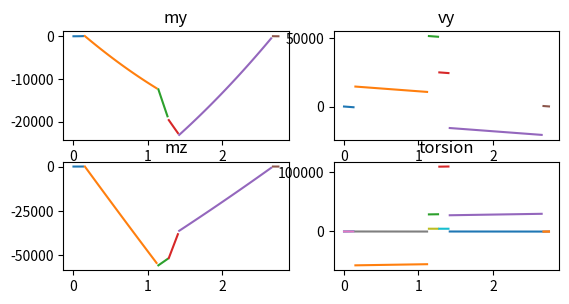

This figure's Python source: (Note: this script raises an exception after producing the figure.)
import numpy as np
from math import *
import matplotlib.pyplot as plt

#given properties
La = 2.771 #m
ca = 0.547 #m
D1 = 1.103/100 #m
d1y = D1*cos(radians(26))
d1z = D1*sin(radians(26))
D3 = 1.642/100 #m
d3y = D3*cos(radians(26))
d3z = D3*sin(radians(26))

E = 73.1*(10**9) #Pa
#Izz = 11996389.06*(10**(-12)) 
#Iyy = 52013464.25*(10**(-12))
Izz = 1.252*(10**(-5))
Iyy = 6.203*(10**(-5))
x1 = 0.153 #m 
x2 = 1.281 #m
x3 = 2.681 #m
xa = 28.0/100 #m
Ha = 22.5/100 #m

P = 91.7*1000 #N
py = P*sin(radians(26)) #N
pz = P*cos(radians(26)) #N
q = 4.53*1000 #N/m
qy = q*cos(radians(26)) #N
qz = q*sin(radians(26)) #N


#Moment around x-axis find reaction force actuator

#0 = -qy*(0.25*ca-Ha/2)-pz*Ha/2+py*Ha/2+Pr*(cos(radians(26))*Ha/2-sin(radians(26))*Ha/2)

Pr = (qy*(0.25*ca-Ha/2)+pz*Ha/2-py*Ha/2)/(cos(radians(26))*Ha/2-sin(radians(26))*Ha/2)
pry = Pr*sin(radians(26))
prz = Pr*cos(radians(26))
print(Pr)



#Reaction forces in y-direction and integration constants
#5 functions 5 unknows -> Moments around z-direction, sum of forces in y-direction
# and deflection function




a = np.array([[0,0,0,x1,1], [-(x2-x1)**3/6,0,0,x2,1], [-(x3-x1)**3/6,-(x3-x2)**3/6,0,x3,1], [1,1,1,0,0], [x1,x2,x3,0,0]])
b = np.array([-E*Izz*d1y-qy*x1**4/24,
              pry*(xa/2)**3/6-qy*x2**4/24,
              -E*Izz*d3y-py*(x3-x2-xa/2)**3/6-qy*x3**4/24+pry*(x3-x2+xa/2)**3/6,
              qy*La+py-pry,
              qy*La**2/2+py*(x2+xa/2)-pry*(x2-xa/2)])

y = np.linalg.solve(a,b)
R1y = y[0]
R2y = y[1]
R3y = y[2]
c1 = y[3]
c2 = y[4]

print(y)





#Reaction forces in z-direction and integration constants

c = np.array([[0,0,0,x1,1],[(x2-x1)**3/6,0,0,x2,1],[(x3-x1)**3/6,(x3-x2)**3/6,0,x3,1],[1,1,1,0,0],[x1,x2,x3,0,0]])
d = np.array([-E*Iyy*d1z-qz*x1**4/24,
              -qz*x2**4/24-prz*(xa/2)**3/6 ,
              -qz*x3**4/24+pz*(x3-x2-xa/2)**3/6-prz*(x3-x2+xa/2)**3/6 - E*Iyy*d3z ,
              -prz+pz-qz*La ,
              -qz*La**2/2+pz*(x2+xa/2)-prz*(x2-xa/2)])

z = np.linalg.solve(c,d)

R1z = z[0]
R2z = z[1]
R3z = z[2]
e1 = z[3]
e2 = z[4]

print(z)


#check

t1 = R1y + R2y + R3y + pry - py - qy*La
t2 = R1z + R2z + R3z + prz - pz + qz*La

print(t1,t2)

#Ranges

section = 1000
s1 = np.arange(0,x1,0.0255)
s2 = np.arange(x1,x2-xa/2,0.0247)
s3 = np.arange(x2-xa/2,x2,0.024522)
s4 = np.arange(x2,x2+xa/2,0.024522)
s5 = np.arange(x2+xa/2,x3,0.024706)
s6 = np.arange(x3,La,0.024522)

def lijst(x):
    m = []
    for i in x:
        m.append(i)

    return m
        

#Moment diagram x-y plane

my1 = qy/2*s1**2
my2 = qy/2*(s2)**2 - R1y*(s2-x1)
my3 = qy/2*(s3)**2 - R1y*(s3-x1) - pry*(s3-(x2-xa/2))
my4 = qy/2*(s4)**2 - R1y*(s4-x1) - pry*(s4-(x2-xa/2)) - R2y*(s4-x2)
my5 = qy/2*(s5)**2 - R1y*(s5-x1) - pry*(s5-(x2-xa/2)) - R2y*(s5-x2) + py*(s5-(x2+xa/2))
my6 = qy/2*(s6)**2 - R1y*(s6-x1) - pry*(s6-(x2-xa/2)) - R2y*(s6-x2) + py*(s6-(x2+xa/2)) - R3y*(s6-x3)

m1 = lijst(my1)
m2 = lijst(my2)
m3 = lijst(my3)
m4 = lijst(my4)
m5 = lijst(my5)
m6 = lijst(my6)

#missing 0.00134m in span parts 

MZ = m1+m2+m3+m4+m5+m6

#Shear diagram x-y plane

vy1 = -qy*s1
vy2 = -qy*s2 + R1y
vy3 = -qy*s3 + R1y + pry
vy4 = -qy*s4 + R1y + pry + R2y
vy5 = -qy*s5 + R1y + pry + R2y - py
vy6 = -qy*s6 + R1y + pry + R2y - py + R3y

v11 = lijst(vy1)
v22 = lijst(vy2)
v33 = lijst(vy3)
v44 = lijst(vy4)
v55 = lijst(vy5)
v66 = lijst(vy6)


VY = v11+v22+v33+v44+v55+v66





#Moment diagram x-z plane

mz1 = qz/2*s1**2
mz2 = qz/2*(s2)**2 + R1z*(s2-x1)
mz3 = qz/2*(s3)**2 + R1z*(s3-x1) + prz*(s3-(x2-xa/2))
mz4 = qz/2*(s4)**2 + R1z*(s4-x1) + prz*(s4-(x2-xa/2)) + R2z*(s4-x2)
mz5 = qz/2*(s5)**2 + R1z*(s5-x1) + prz*(s5-(x2-xa/2)) + R2z*(s5-x2) - pz*(s5-(x2+xa/2))
mz6 = qz/2*(s6)**2 + R1z*(s6-x1) + prz*(s6-(x2-xa/2)) + R2z*(s6-x2) - pz*(s6-(x2+xa/2)) + R3z*(s6-x3)

m11 = lijst(mz1)
m22 = lijst(mz2)
m33 = lijst(mz3)
m44 = lijst(mz4)
m55 = lijst(mz5)
m66 = lijst(mz6)


MY = m11+m22+m33+m44+m55+m66

#Shear diagram x-z plane

vz1 = qz*s1
vz2 = qz*s2 + R1z
vz3 = qz*s3 + R1z + prz
vz4 = qz*s4 + R1z + prz + R2z
vz5 = qz*s5 + R1z + prz + R2z - pz
vz6 = qz*s6 + R1z + prz + R2z - pz + R3z

v1 = lijst(vz1)
v2 = lijst(vz2)
v3 = lijst(vz3)
v4 = lijst(vz4)
v5 = lijst(vz5)
v6 = lijst(vz6)


VZ = v1+v2+v3+v4+v5+v6

#torsion diagram (moment around shear center with x_(shear center) = ca - 0.4324 m as seen from the leading edge)



t1 = -qy*s1*(0.25*ca-(ca -0.4324))
t2 = -qy*s2*(0.25*ca-(ca -0.4324))
t3 = -qy*s3*(0.25*ca-(ca -0.4324)) - pry*(ca -0.4324) + prz*Ha/2
t4 = -qy*s4*(0.25*ca-(ca -0.4324)) - pry*(ca -0.4324) + prz*Ha/2
t5 = -qy*s5*(0.25*ca-(ca -0.4324)) - pry*(ca -0.4324) + prz*Ha/2 + py*(ca -0.4324) - pz*Ha/2
t6 = -qy*s6*(0.25*ca-(ca -0.4324)) - pry*(ca -0.4324) + prz*Ha/2 + py*(ca -0.4324) - pz*Ha/2

t11 = lijst(t1)
t22 = lijst(t2)
t33 = lijst(t3)
t44 = lijst(t4)
t55 = lijst(t5)
t66 = lijst(t6)

#list with torsion for predefined x-values
T = t11 + t22 + t33 + t44 + t55 + t66

#plotting diagrams

#moment x-y plane
plt.subplot(3,2,1)
plt.title('my')
plt.plot(s1,my1,s2,my2,s3,my3,s4,my4,s5,my5,s6,my6)

#shear x-y plane
plt.subplot(3,2,2)
plt.title('vy')
plt.plot(s1,vy1,s2,vy2,s3,vy3,s4,vy4,s5,vy5,s6,vy6)

#moment x-z plane
plt.subplot(3,2,3)
plt.title('mz')
plt.plot(s1,mz1,s2,mz2,s3,mz3,s4,mz4,s5,mz5,s6,mz6)

#shear x-z plane
plt.subplot(3,2,4)
plt.title('vz')
plt.plot(s1,vz1,s2,vz2,s3,vz3,s4,vz4,s5,vz5,s6,vz6)

#torsion diagram
plt.subplot(3,2,4)
plt.title('torsion')
plt.plot(s1,t1,s2,t2,s3,t3,s4,t4,s5,t5,s6,t6)

plt.show()



# [redacted]
#Moment around z calculator in function of x

def Momenty(x):
    Moment = 0
    if x > 0 and x<=x1 :
        Moment = qy/2*x**2
    if x > x1 and x<=(x2-xa/2):
        Moment = qy/2*(x)**2 - R1y*(x-x1)
    if x > (x2-xa/2) and x <= x2:
        Moment = qy/2*(x)**2 - R1y*(x-x1) - pry*(x-(x2-xa/2))
    if x > x2 and x <= x2+xa/2:
        Moment = qy/2*(x)**2 - R1y*(x-x1) - pry*(x-(x2-xa/2)) - R2y*(x-x2)
    if x > x2+xa/2 and x <= x3:
        Moment = qy/2*(x)**2 - R1y*(x-x1) - pry*(x-(x2-xa/2)) - R2y*(x-x2) + py*(x-(x2+xa/2))
    if x > x3 and x <= La:
        Moment = qy/2*(x)**2 - R1y*(x-x1) - pry*(x-(x2-xa/2)) - R2y*(x-x2) + py*(x-(x2+xa/2)) - R3y*(x-x3)
    return Moment

#deflection in local y in function of x

def deflection(x):
    deflection = 0
    if x > 0 and x<=x1:
        deflection = -(qy/24.*x**4 + c1*x + c2)/(E*I)
    if x > x1 and x<=(x2-xa/2):
        deflection = -(qy/24.*x**4 + c1*x + c2 - R1y*(x-x1)**3/6)/(E*I)
    if x > (x2-xa/2) and x <= x2:
        deflection = -(qy/24.*x**4 + c1*x + c2 - R1y*(x-x1)**3/6 - pry*(x-(x2-xa/2))**3/6)/(E*I)
    if x > x2 and x <= x2+xa/2:
        deflection = -(qy/24.*x**4 + c1*x + c2 - R1y*(x-x1)**3/6 - pry*(x-(x2-xa/2))**3/6 - R2y*(x-x2)**3/6)/(E*I)
    if x > x2+xa/2 and x <= x3:
        deflection = -(qy/24.*x**4 + c1*x + c2 - R1y*(x-x1)**3/6 - pry*(x-(x2-xa/2))**3/6 - R2y*(x-x2)**3/6 + py*(x-(x2+xa/2))**3/6)/(E*I)
    if x > x3 and x <= La:
        deflection = -(qy/24.*x**4 + c1*x + c2 - R1y*(x-x1)**3/6 - pry*(x-(x2-xa/2))**3/6 - R2y*(x-x2)**3/6 + py*(x-(x2+xa/2))**3/6 - R3y*(x-x3)**3/6)/(E*I)
    return deflection

#torsion in function of x

def torsion(x):
    torsion = 0
    if x > 0 and x <= (x2 - xa/2):
        torsion = -qy*x*(0.25*ca - (ca - 0.4324))
    if x > (x2-xa/2) and x <= (x2 + xa/2):
        torsion = -qy*x*(0.25*ca - (ca - 0.4324)) - pry*(ca - 0.4324) + prz* Ha/2
    if x > (x2 + xa/2) and x < La:
        torsion = -qy*x*(0.25*ca - (ca - 0.4324)) - pry*(ca - 0.4324) + prz* Ha/2 + py*(ca - 0.4324) - pz* Ha/2
    return torsion
    

#smooth lined x and y -plot for Moment diagram.
xplot = np.arange(0,La,0.02452)
yplot = []
ydeflection = []
torsionalongx = []

for i in lijst(xplot):
    yplot.append(Momenty(i))
    ydeflection.append(deflection(i))
    torsionalongx.append(torsion(i))    




plt.show()

